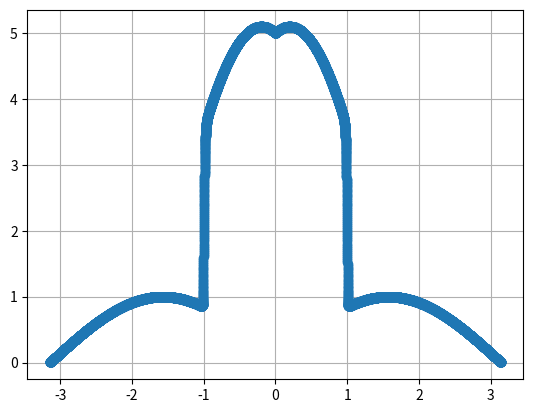

Write the Python code that produced this figure.
import matplotlib.pyplot as plt
import numpy as np

def pica(x):
    return (np.add(np.absolute(np.sin(x)) ,np.multiply(np.multiply(np.exp(-x ** 100), np.cos(x)), 5)))

x = np.linspace(-3.14,3.14,20000)
plt.plot(x, pica(x), 'o')
plt.grid()
plt.show()